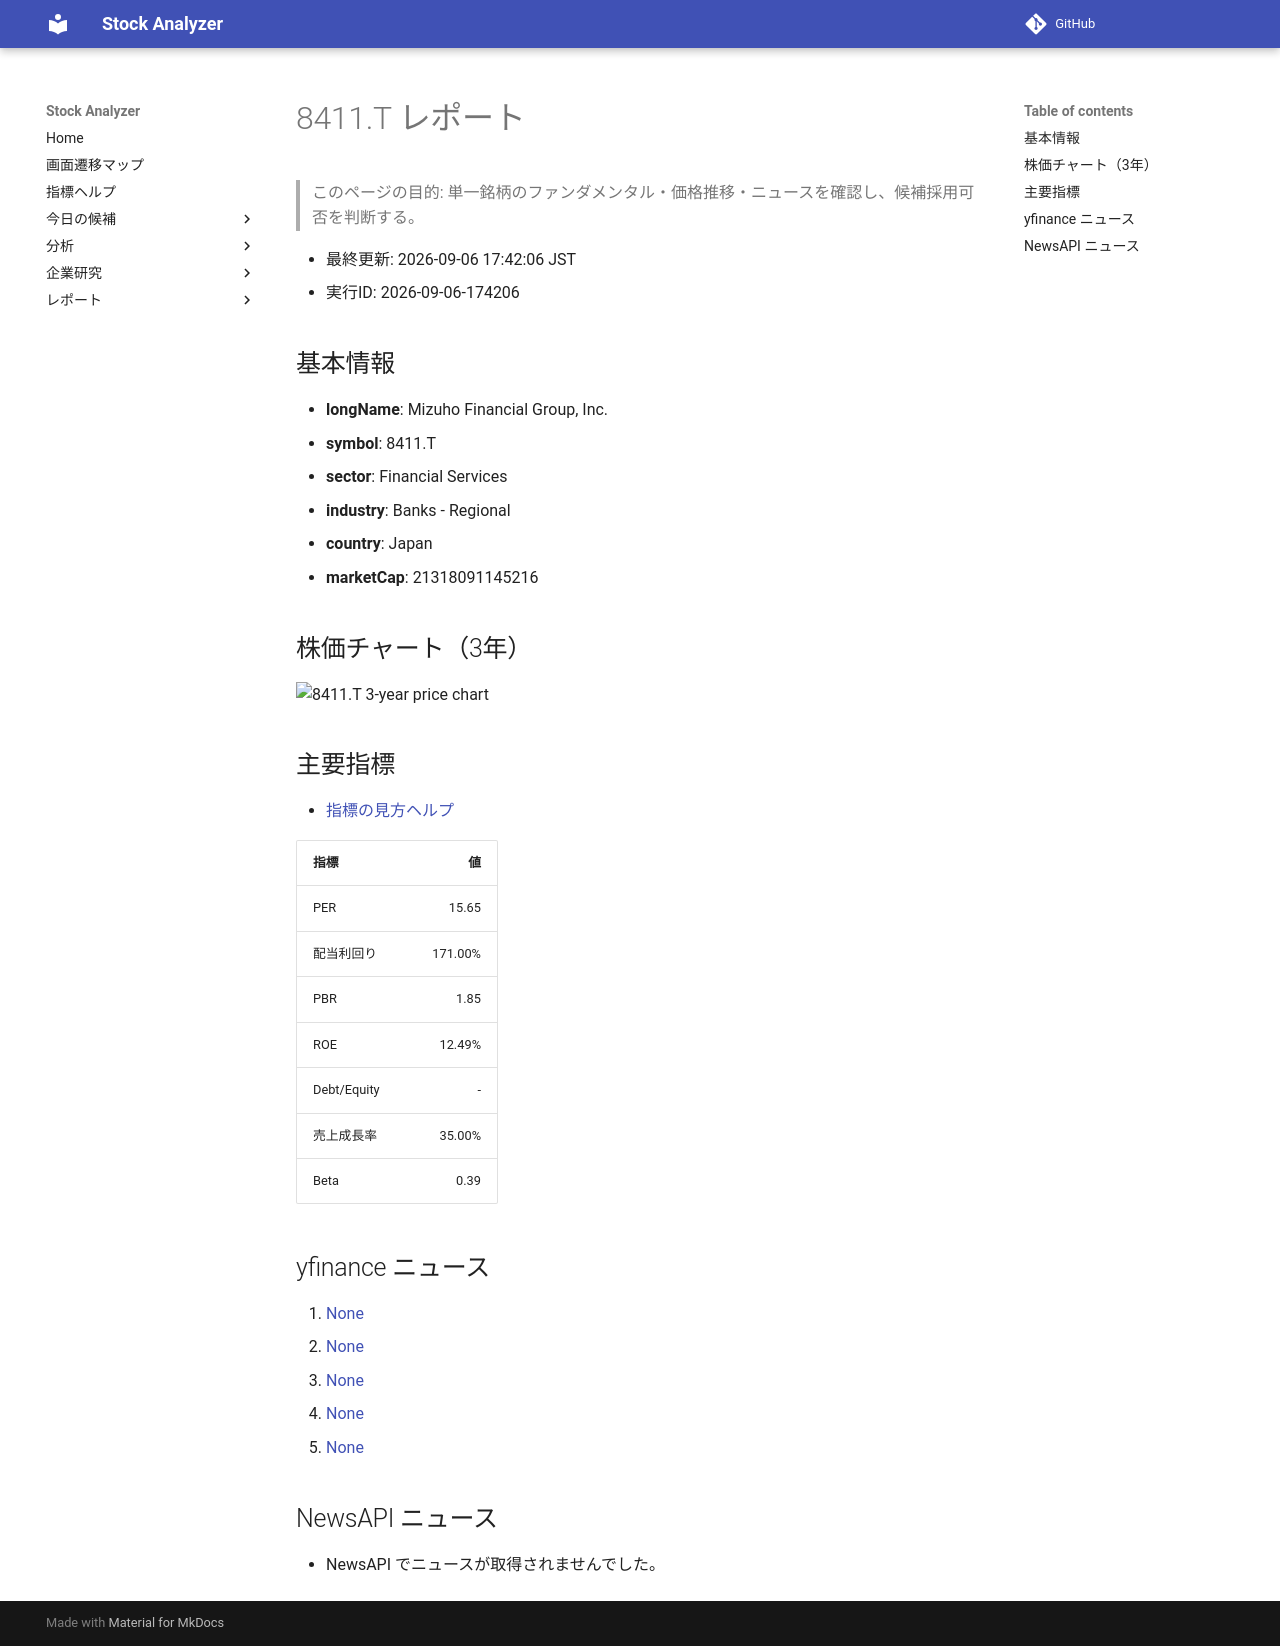

repository: Yumi-note/Making-APP · page: reports/2026-09-06/174206/8411_T/index.html · generator: mkdocs

# 8411.T レポート

> このページの目的: 単一銘柄のファンダメンタル・価格推移・ニュースを確認し、候補採用可否を判断する。

- 最終更新: 2026-09-06 17:42:06 JST
- 実行ID: 2026-09-06-174206

## 基本情報

- **longName**: Mizuho Financial Group, Inc.
- **symbol**: 8411.T
- **sector**: Financial Services
- **industry**: Banks - Regional
- **country**: Japan
- **marketCap**: 21318091145216

## 株価チャート（3年）

![8411.T 3-year price chart](8411_T_3y.png)

## 主要指標

- [指標の見方ヘルプ](../../../../indicators.md)

| 指標 | 値 |
|---|---:|
| PER | 15.65 |
| 配当利回り | 171.00% |
| PBR | 1.85 |
| ROE | 12.49% |
| Debt/Equity | - |
| 売上成長率 | 35.00% |
| Beta | 0.39 |

## yfinance ニュース

1. [None](None)
2. [None](None)
3. [None](None)
4. [None](None)
5. [None](None)

## NewsAPI ニュース

- NewsAPI でニュースが取得されませんでした。
